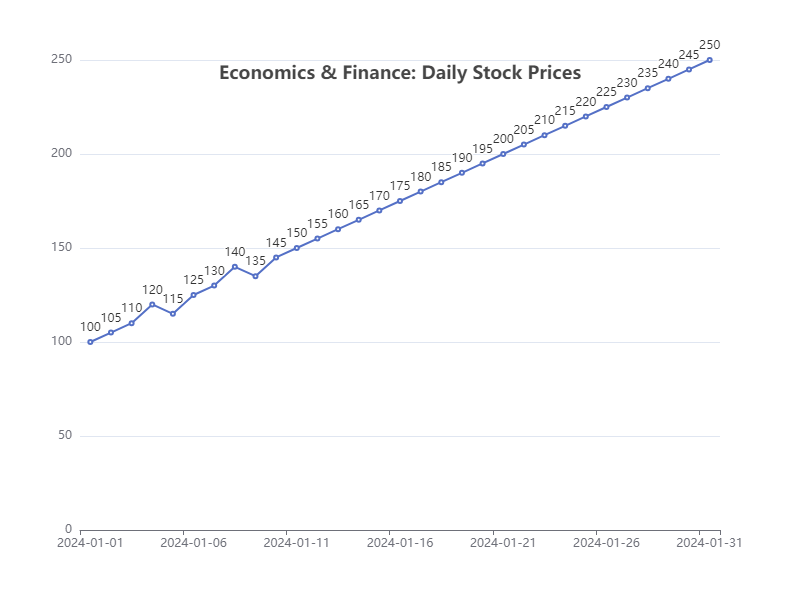

The table this chart was drawn from, first rows:
Date, Value
2024-01-01, 100
2024-01-02, 105
2024-01-03, 110
2024-01-04, 120
2024-01-05, 115
2024-01-06, 125
2024-01-07, 130
2024-01-08, 140
2024-01-09, 135
2024-01-10, 145
2024-01-11, 150
2024-01-12, 155
2024-01-13, 160
2024-01-14, 165
2024-01-15, 170
2024-01-16, 175
2024-01-17, 180
2024-01-18, 185
2024-01-19, 190
2024-01-20, 195
2024-01-21, 200
2024-01-22, 205
2024-01-23, 210
2024-01-24, 215
2024-01-25, 220
2024-01-26, 225
2024-01-27, 230
2024-01-28, 235
2024-01-29, 240
2024-01-30, 245
2024-01-31, 250
